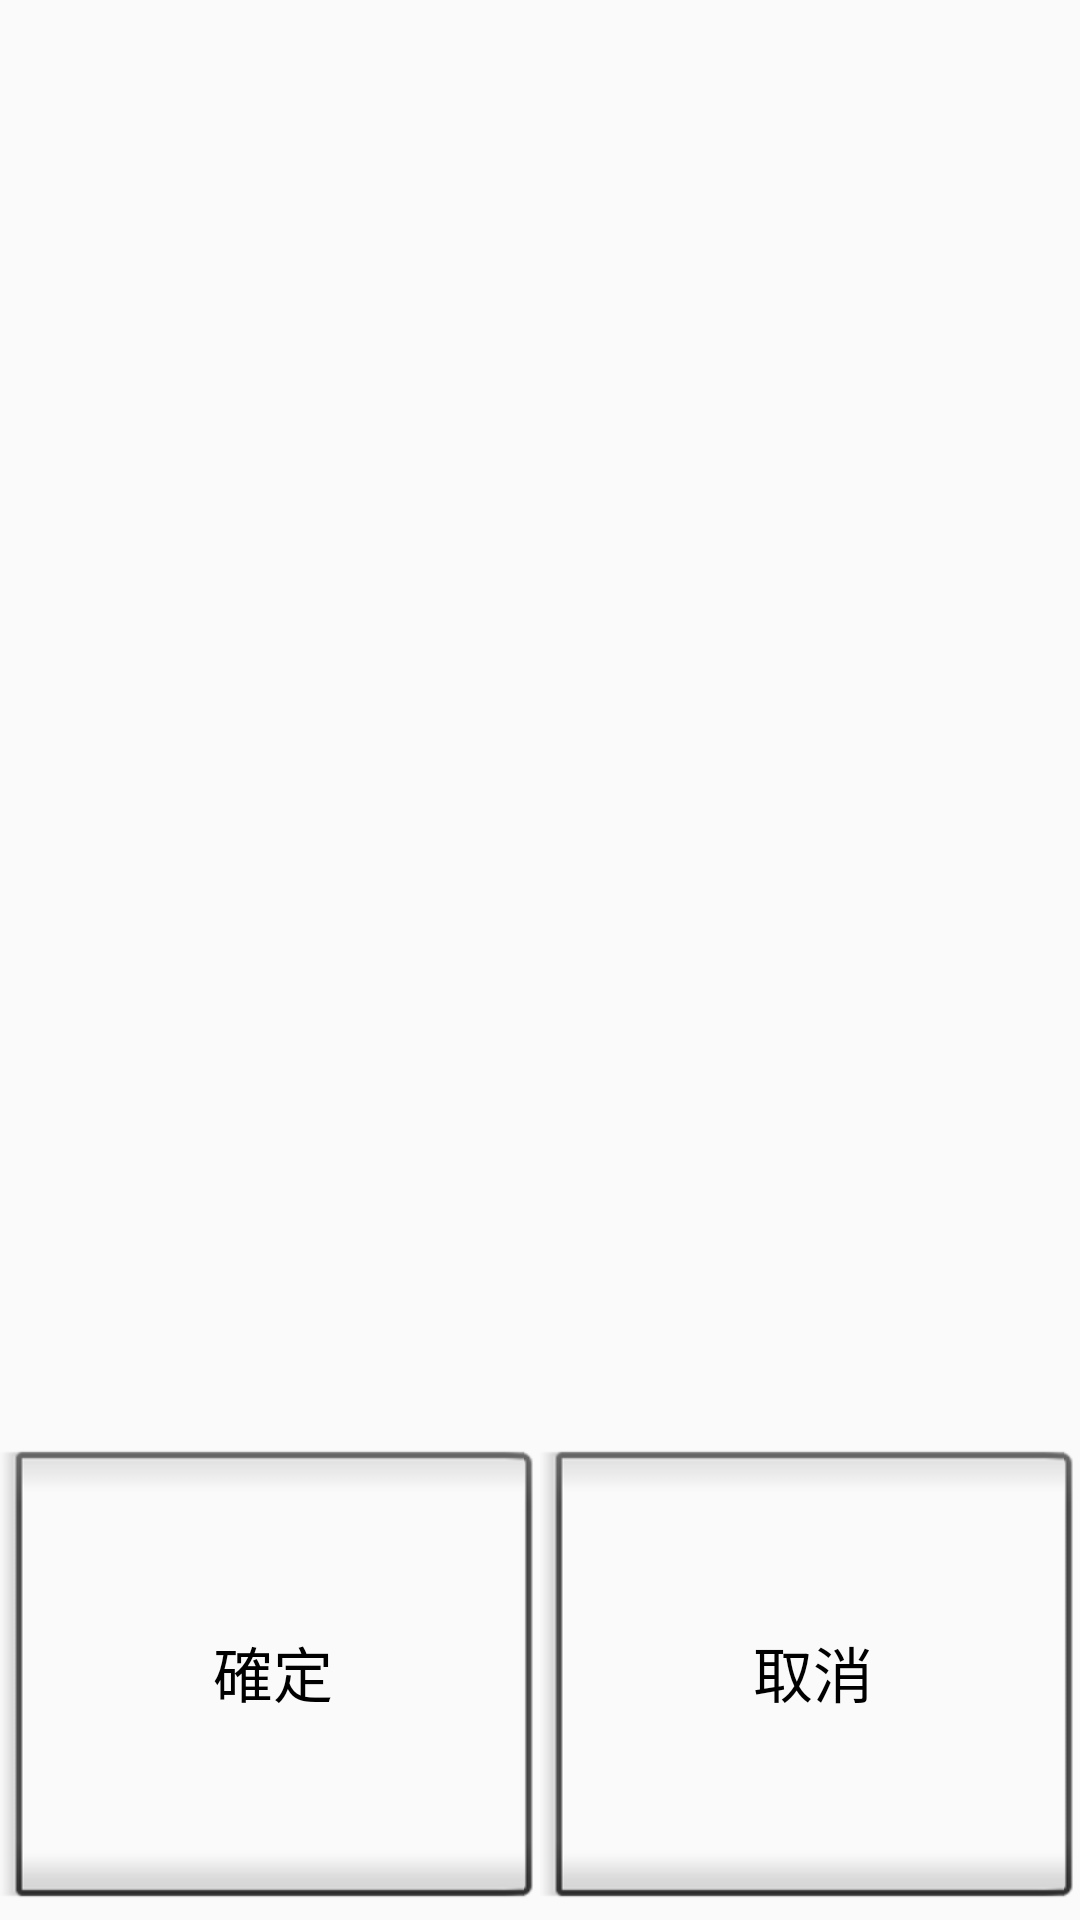

Android layout source for this screen:
<!-- AndroidManifest.xml: application theme AppTheme -->
<!-- res/layout/dialog_delete_layout.xml -->
<?xml version="1.0" encoding="utf-8"?>
<LinearLayout xmlns:android="http://schemas.android.com/apk/res/android"
    android:layout_width="match_parent"
    android:layout_height="match_parent"
    android:orientation="vertical">

    <TextView
        android:id="@+id/txDeleteDescription"
        android:layout_width="match_parent"
        android:layout_height="match_parent"
        android:gravity="center_vertical|center_horizontal"
        android:layout_margin="20dp"
        android:layout_weight="1"
        android:textSize="30dp"
        android:text="" />


    <LinearLayout
        android:layout_width="match_parent"
        android:layout_height="match_parent"
        android:orientation="horizontal"
        android:layout_weight="3">

        <Button
            android:id="@+id/btn_Deleteconfirm"
            style="@android:style/Widget.Button.Inset"
            android:layout_width="match_parent"
            android:layout_height="match_parent"
            android:layout_weight="1"
            android:text="確定"
            android:textSize="20dp" />

        <Button
            android:id="@+id/btn_Deletecancel"
            style="@android:style/Widget.Button.Inset"
            android:layout_width="match_parent"
            android:layout_height="match_parent"
            android:layout_weight="1"
            android:text="取消"
            android:textSize="20dp" />
    </LinearLayout>

</LinearLayout>
<!-- resources referenced by this layout -->
<resources>
  <style name="AppTheme" parent="Theme.AppCompat.Light.DarkActionBar">
          
          <item name="colorPrimary">@color/colorPrimary</item>
          <item name="colorPrimaryDark">@color/colorPrimaryDark</item>
          <item name="colorAccent">@color/colorAccent</item>
      </style>
  <!-- not gathered from this repository: default colours our renderer supplied (Android Studio template values) -->
  <color name="colorPrimary">#FF6200EE</color>
  <color name="colorPrimaryDark">#FF3700B3</color>
  <color name="colorAccent">#FF03DAC5</color>
</resources>
